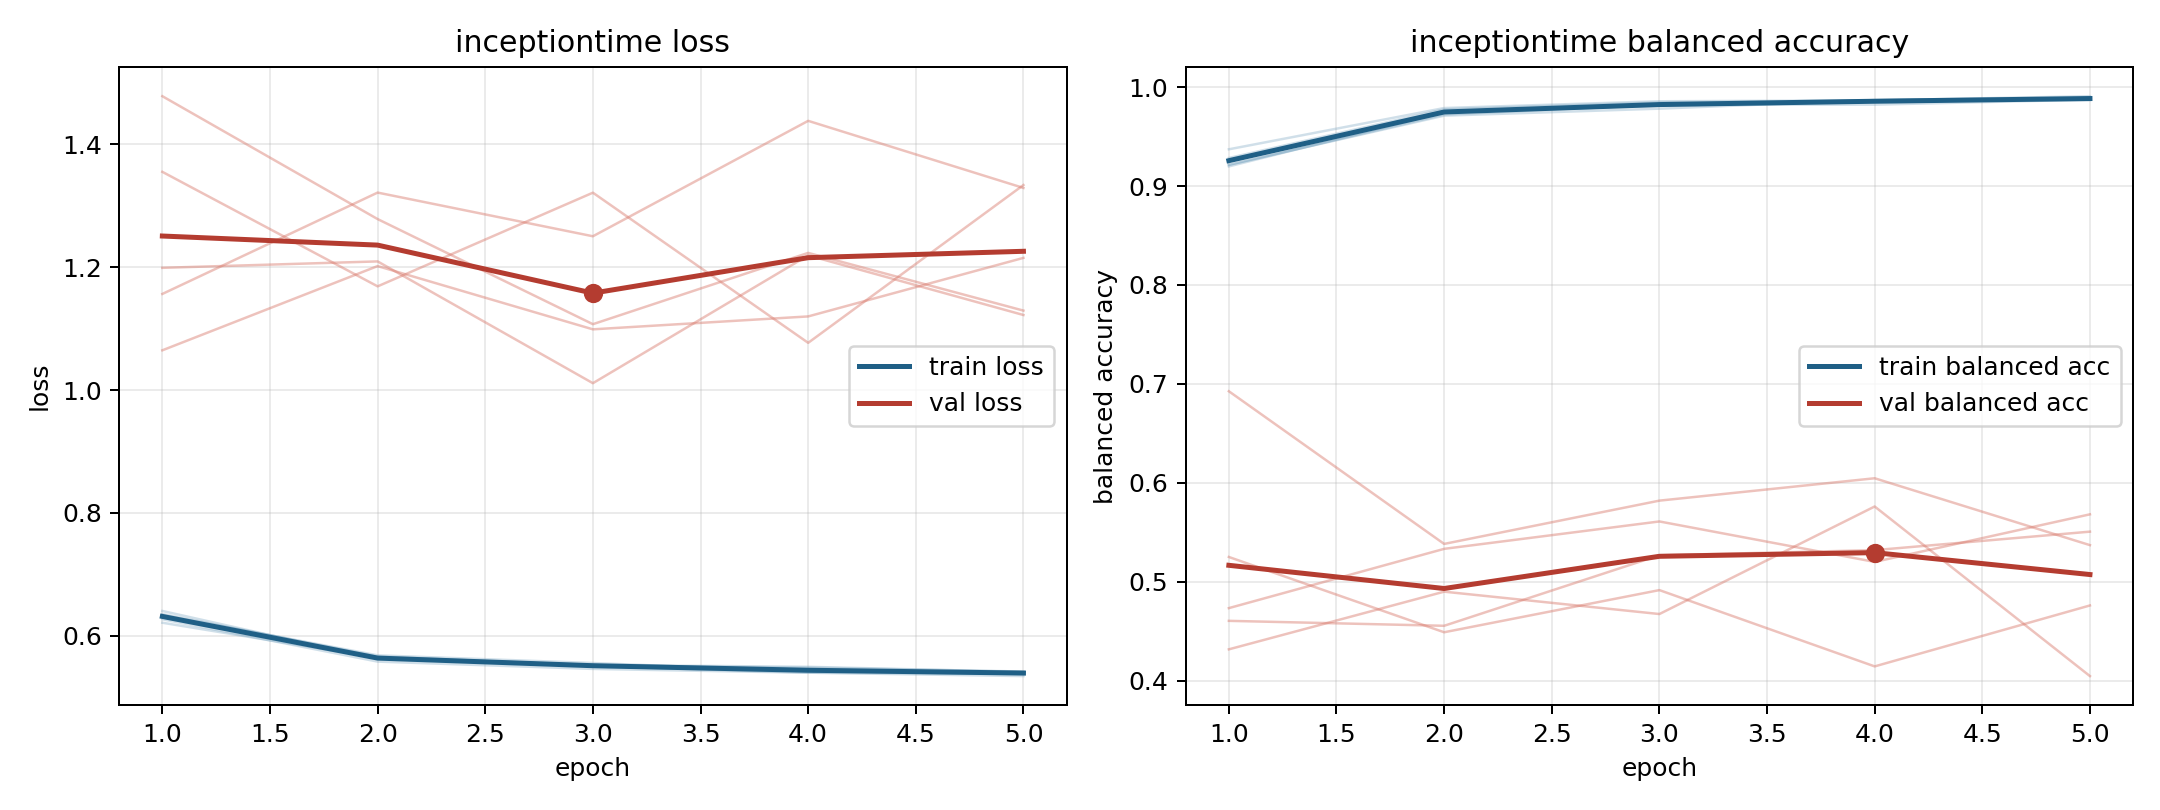

Source data for this figure (header and first rows):
model, fold, epoch, train_loss, train_balanced_accuracy, val_loss, val_balanced_accuracy
inceptiontime, 1, 1, 0.627, 0.9283, 1.156, 0.525
inceptiontime, 1, 2, 0.5581, 0.9776, 1.321, 0.4488
inceptiontime, 1, 3, 0.5462, 0.9846, 1.25, 0.4915
inceptiontime, 1, 4, 0.54, 0.9861, 1.438, 0.4143
inceptiontime, 1, 5, 0.5386, 0.9878, 1.329, 0.4759
inceptiontime, 2, 1, 0.6354, 0.9213, 1.478, 0.4604
inceptiontime, 2, 2, 0.5666, 0.9723, 1.278, 0.4554
inceptiontime, 2, 3, 0.5516, 0.9822, 1.107, 0.5267
inceptiontime, 2, 4, 0.5484, 0.9823, 1.223, 0.5319
inceptiontime, 2, 5, 0.5419, 0.9874, 1.129, 0.5506
inceptiontime, 3, 1, 0.6214, 0.9371, 1.355, 0.4316
inceptiontime, 3, 2, 0.5641, 0.9789, 1.169, 0.4899
inceptiontime, 3, 3, 0.5527, 0.9857, 1.321, 0.4673
inceptiontime, 3, 4, 0.5496, 0.9866, 1.077, 0.576
inceptiontime, 3, 5, 0.5414, 0.9908, 1.334, 0.4045
inceptiontime, 4, 1, 0.6338, 0.9216, 1.199, 0.4732
inceptiontime, 4, 2, 0.5683, 0.9712, 1.209, 0.5332
inceptiontime, 4, 3, 0.5558, 0.9782, 1.011, 0.5609
inceptiontime, 4, 4, 0.542, 0.987, 1.219, 0.52
inceptiontime, 4, 5, 0.5408, 0.9868, 1.122, 0.5681
inceptiontime, 5, 1, 0.6405, 0.9199, 1.065, 0.6925
inceptiontime, 5, 2, 0.5621, 0.9745, 1.202, 0.5382
inceptiontime, 5, 3, 0.5508, 0.9811, 1.099, 0.5819
inceptiontime, 5, 4, 0.5401, 0.9867, 1.12, 0.6045
inceptiontime, 5, 5, 0.5345, 0.9895, 1.215, 0.5369
